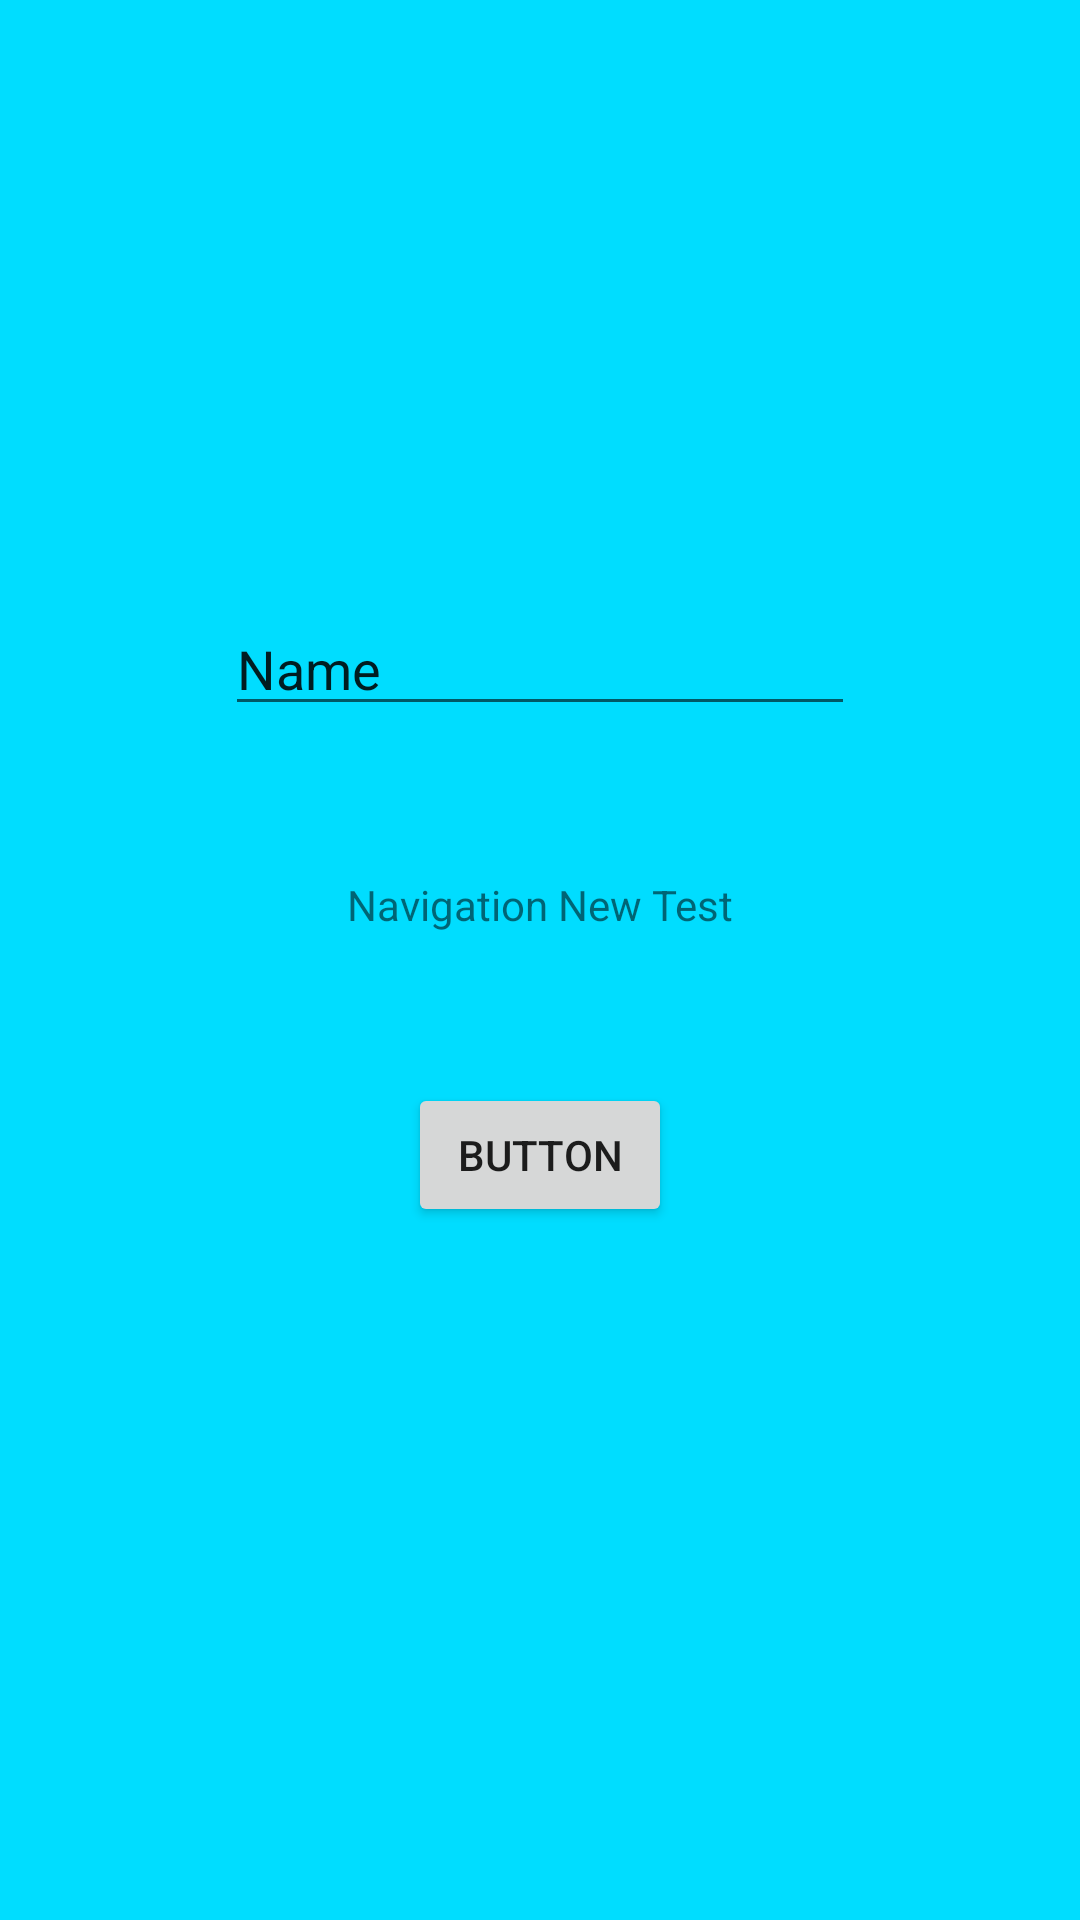

Produce the Android XML layout that renders to this screen, including the resource entries it uses.
<!-- AndroidManifest.xml: application theme AppTheme -->
<!-- res/layout/fragment_new.xml -->
<?xml version="1.0" encoding="utf-8"?>
<androidx.constraintlayout.widget.ConstraintLayout xmlns:android="http://schemas.android.com/apk/res/android"
    xmlns:app="http://schemas.android.com/apk/res-auto"
    xmlns:tools="http://schemas.android.com/tools"
    android:layout_width="match_parent"
    android:layout_height="match_parent"
    android:background="@android:color/holo_blue_bright">

    <TextView
        android:id="@+id/fragment_textView"
        android:layout_width="wrap_content"
        android:layout_height="wrap_content"
        android:layout_marginTop="292dp"
        android:text="Navigation New Test"
        app:layout_constraintEnd_toEndOf="parent"
        app:layout_constraintStart_toStartOf="parent"
        app:layout_constraintTop_toTopOf="parent" />

    <Button
        android:id="@+id/fragment_button_test"
        android:layout_width="wrap_content"
        android:layout_height="wrap_content"
        android:layout_marginTop="50dp"
        android:text="Button"
        app:layout_constraintEnd_toEndOf="parent"
        app:layout_constraintStart_toStartOf="parent"
        app:layout_constraintTop_toBottomOf="@+id/fragment_textView" />

    <EditText
        android:id="@+id/fragment_editText_test"
        android:layout_width="wrap_content"
        android:layout_height="wrap_content"
        android:layout_marginBottom="50dp"
        android:ems="10"
        android:inputType="textPersonName"
        android:text="Name"
        app:layout_constraintBottom_toTopOf="@+id/fragment_textView"
        app:layout_constraintEnd_toEndOf="parent"
        app:layout_constraintStart_toStartOf="parent" />
</androidx.constraintlayout.widget.ConstraintLayout>
<!-- resources referenced by this layout -->
<resources>
  <style name="AppTheme" parent="Theme.AppCompat.DayNight.NoActionBar">
          
          <item name="colorPrimary">@color/colorPrimary</item>
          <item name="colorPrimaryDark">@color/colorPrimaryDark</item>
          <item name="colorAccent">@color/colorAccent</item>
          <item name="android:windowActivityTransitions" tools:targetApi="lollipop">true</item>
  
  
      </style>
  <color name="colorPrimary">#F99546</color>
  <color name="colorPrimaryDark">#548ED4</color>
  <color name="colorAccent">#548ED4</color>
</resources>
